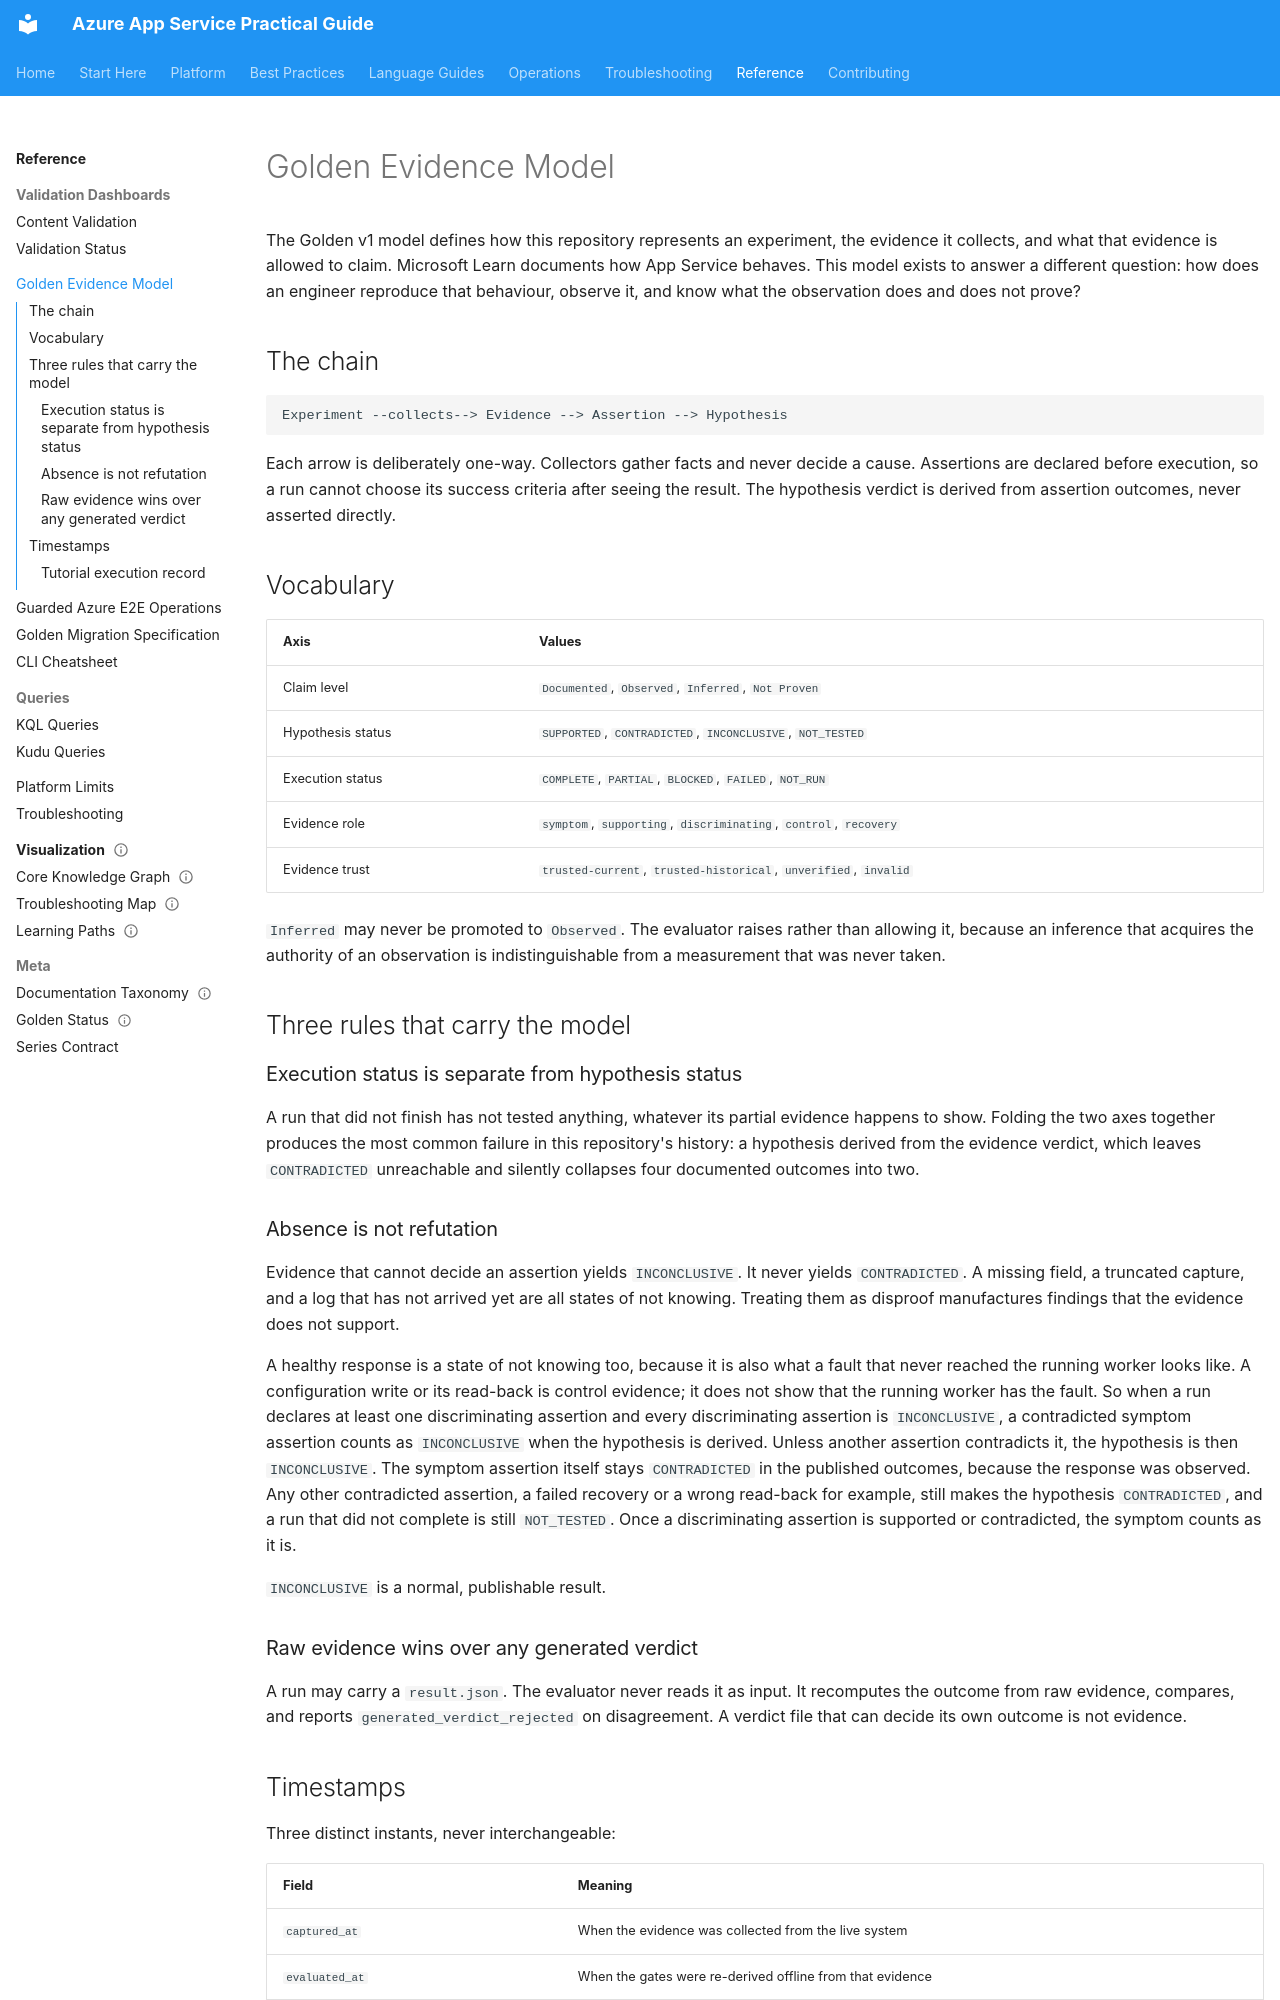

repository: yeongseon/azure-app-service-practical-guide · page: reference/golden-evidence-model/index.html · generator: mkdocs

# Golden Evidence Model

The Golden v1 model defines how this repository represents an experiment, the evidence it collects, and what that evidence is allowed to claim. Microsoft Learn documents how App Service behaves. This model exists to answer a different question: how does an engineer reproduce that behaviour, observe it, and know what the observation does and does not prove?

## The chain

```text
Experiment --collects--> Evidence --> Assertion --> Hypothesis
```

Each arrow is deliberately one-way. Collectors gather facts and never decide a cause. Assertions are declared before execution, so a run cannot choose its success criteria after seeing the result. The hypothesis verdict is derived from assertion outcomes, never asserted directly.

## Vocabulary

| Axis | Values |
|---|---|
| Claim level | `Documented`, `Observed`, `Inferred`, `Not Proven` |
| Hypothesis status | `SUPPORTED`, `CONTRADICTED`, `INCONCLUSIVE`, `NOT_TESTED` |
| Execution status | `COMPLETE`, `PARTIAL`, `BLOCKED`, `FAILED`, `NOT_RUN` |
| Evidence role | `symptom`, `supporting`, `discriminating`, `control`, `recovery` |
| Evidence trust | `trusted-current`, `trusted-historical`, `unverified`, `invalid` |

`Inferred` may never be promoted to `Observed`. The evaluator raises rather than allowing it, because an inference that acquires the authority of an observation is indistinguishable from a measurement that was never taken.

## Three rules that carry the model

### Execution status is separate from hypothesis status

A run that did not finish has not tested anything, whatever its partial evidence happens to show. Folding the two axes together produces the most common failure in this repository's history: a hypothesis derived from the evidence verdict, which leaves `CONTRADICTED` unreachable and silently collapses four documented outcomes into two.

### Absence is not refutation

Evidence that cannot decide an assertion yields `INCONCLUSIVE`. It never yields `CONTRADICTED`. A missing field, a truncated capture, and a log that has not arrived yet are all states of not knowing. Treating them as disproof manufactures findings that the evidence does not support.

A healthy response is a state of not knowing too, because it is also what a fault that never reached the running worker looks like. A configuration write or its read-back is control evidence; it does not show that the running worker has the fault. So when a run declares at least one discriminating assertion and every discriminating assertion is `INCONCLUSIVE`, a contradicted symptom assertion counts as `INCONCLUSIVE` when the hypothesis is derived. Unless another assertion contradicts it, the hypothesis is then `INCONCLUSIVE`. The symptom assertion itself stays `CONTRADICTED` in the published outcomes, because the response was observed. Any other contradicted assertion, a failed recovery or a wrong read-back for example, still makes the hypothesis `CONTRADICTED`, and a run that did not complete is still `NOT_TESTED`. Once a discriminating assertion is supported or contradicted, the symptom counts as it is.

`INCONCLUSIVE` is a normal, publishable result.

### Raw evidence wins over any generated verdict

A run may carry a `result.json`. The evaluator never reads it as input. It recomputes the outcome from raw evidence, compares, and reports `generated_verdict_rejected` on disagreement. A verdict file that can decide its own outcome is not evidence.
